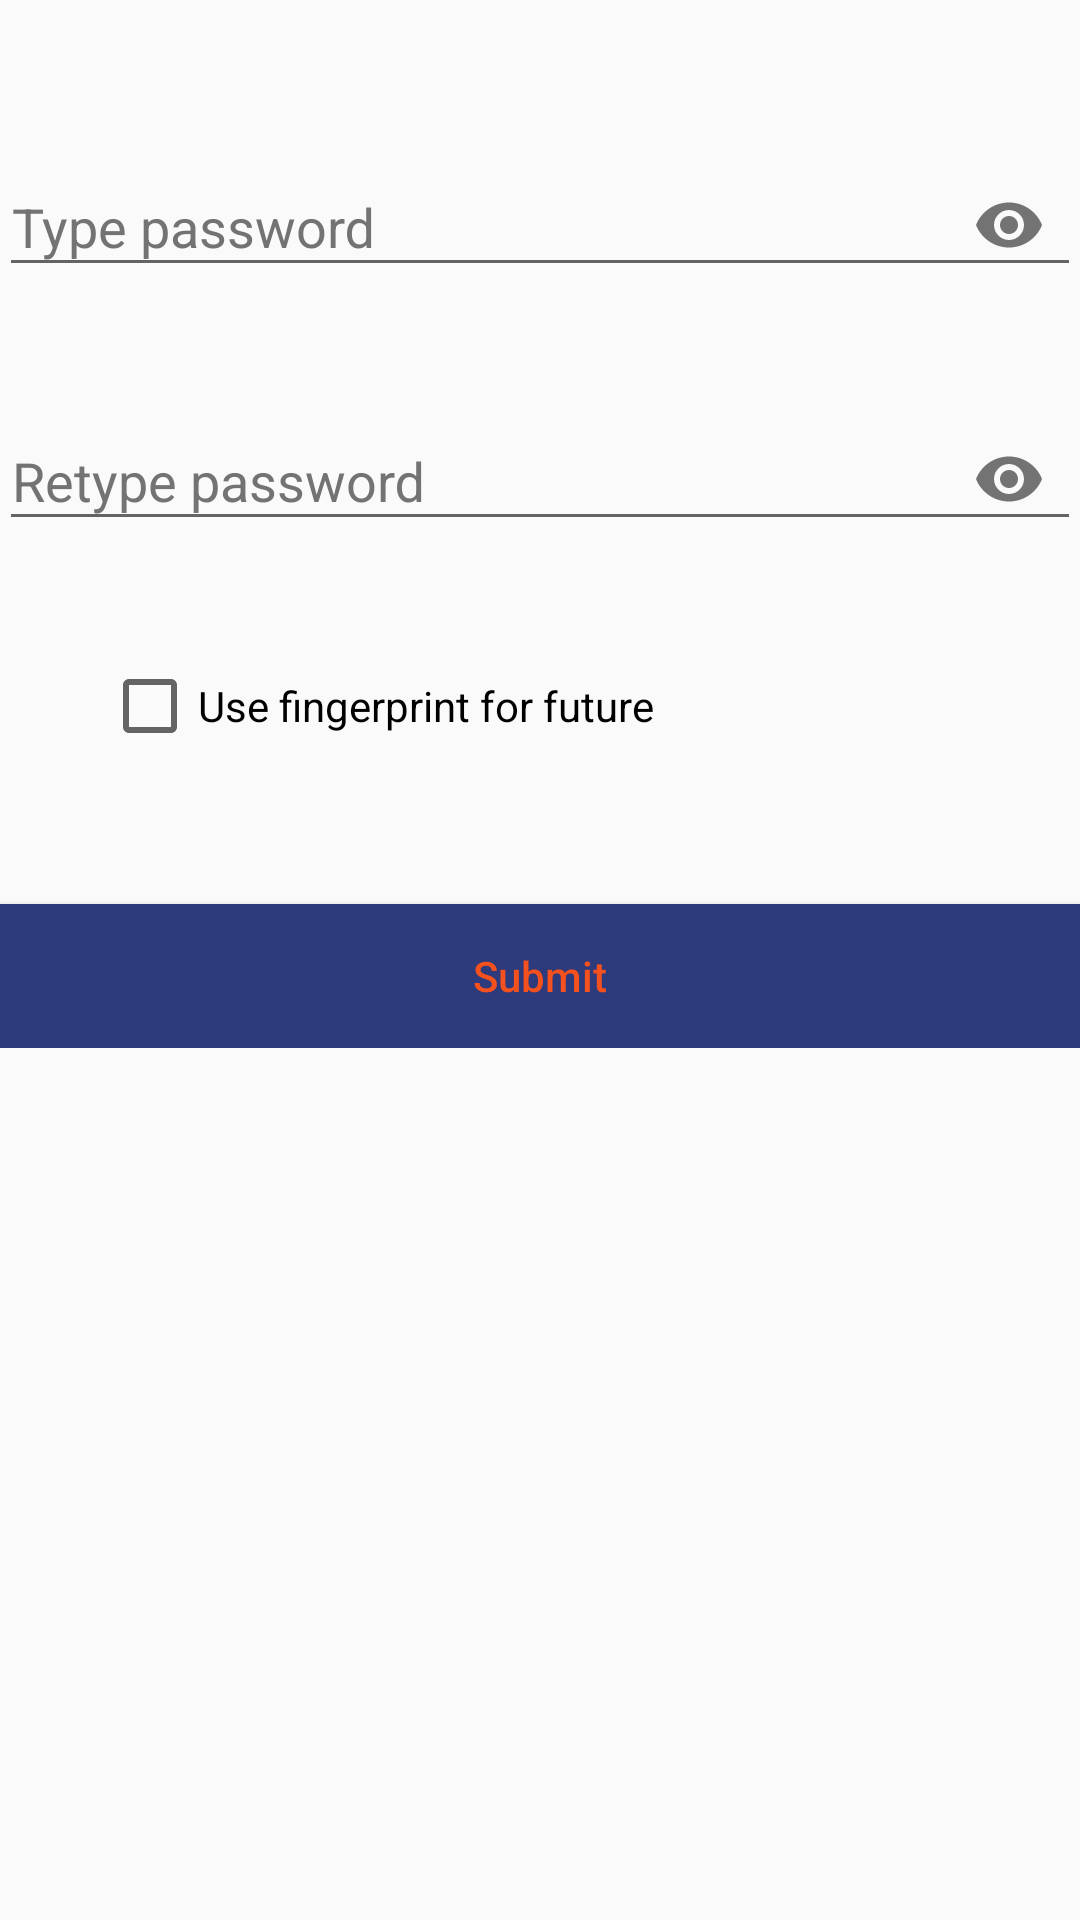

The Android layout XML behind this screen, and the referenced resources:
<!-- AndroidManifest.xml: application theme AppTheme -->
<!-- res/layout/activity_register.xml -->
<?xml version="1.0" encoding="utf-8"?>
<ScrollView
    xmlns:android="http://schemas.android.com/apk/res/android"
    xmlns:app="http://schemas.android.com/apk/res-auto"
    xmlns:tools="http://schemas.android.com/tools"
    android:id="@+id/scrollView"
    android:layout_width="match_parent"
    android:layout_height="match_parent"
    app:layout_behavior="@string/appbar_scrolling_view_behavior" >

<RelativeLayout
    android:id="@+id/relativeLayout"
    android:layout_width="match_parent"
    android:layout_height="match_parent">

    <android.support.design.widget.TextInputLayout
        android:id="@+id/pwdInputLayout"
        android:layout_width="match_parent"
        android:layout_height="wrap_content"
        android:layout_alignParentTop="true"
        android:layout_marginTop="40dp"
        android:gravity="center"
        android:hint="Type password"
        android:paddingLeft="@dimen/dimen_32x"
        android:paddingRight="@dimen/dimen_32x"
        android:paddingTop="@dimen/dimen_16x"
        android:textColorHint="@color/light_grey"
        app:passwordToggleEnabled="true"
        app:errorEnabled="true"
        app:errorTextAppearance="@style/ErrorText">

        <android.support.design.widget.TextInputEditText
            android:id="@+id/pwd"
            android:layout_width="match_parent"
            android:layout_height="wrap_content"
            android:inputType="textPassword"
            android:imeOptions="actionGo"/>

    </android.support.design.widget.TextInputLayout>

    <android.support.design.widget.TextInputLayout
        android:id="@+id/repwdInputLayout"
        android:layout_width="match_parent"
        android:layout_height="wrap_content"
        android:layout_below="@+id/pwdInputLayout"
        android:gravity="center"
        android:hint="Retype password"
        android:paddingLeft="@dimen/dimen_32x"
        android:paddingRight="@dimen/dimen_32x"
        android:paddingTop="@dimen/dimen_16x"
        android:textColorHint="@color/light_grey"
        app:errorEnabled="true"
        app:errorTextAppearance="@style/ErrorText"
        app:passwordToggleEnabled="true">

        <android.support.design.widget.TextInputEditText
            android:id="@+id/repwd"
            android:layout_width="match_parent"
            android:layout_height="wrap_content"
            android:imeOptions="actionGo"
            android:inputType="textPassword" />

    </android.support.design.widget.TextInputLayout>

    <CheckBox
        android:id="@+id/checkBox"
        android:layout_width="wrap_content"
        android:layout_height="wrap_content"
        android:layout_below="@+id/repwdInputLayout"
        android:layout_marginLeft="34dp"
        android:layout_marginTop="10dp"
        android:text="Use fingerprint for future" />

    <android.support.v7.widget.AppCompatButton
        android:id="@+id/button"
        android:layout_width="match_parent"
        android:layout_height="wrap_content"
        android:layout_below="@+id/checkBox"
        android:layout_marginLeft="@dimen/dimen_32x"
        android:layout_marginRight="@dimen/dimen_32x"
        android:layout_marginTop="50dp"
        android:background="@color/colorPrimaryDark"
        android:gravity="center"
        android:onClick="clickF"
        android:text="Submit"
        android:textAllCaps="false"
        android:textColor="@color/warning_color" />


</RelativeLayout>
</ScrollView>
<!-- resources referenced by this layout -->
<resources>
  <color name="colorPrimaryDark">#2d3a7c</color>
  <color name="light_grey">#747373</color>
  <color name="warning_color">#f4511e</color>
  <style name="ErrorText" parent="TextAppearance.Design.Error">
          <item name="android:textSize">16sp</item>
          <item name="android:textColor">@color/error_registration</item>
      </style>
  <style name="AppTheme" parent="Theme.AppCompat.Light.DarkActionBar">
          
          <item name="colorPrimary">@color/colorPrimary</item>
          <item name="colorPrimaryDark">@color/colorPrimaryDark</item>
          <item name="colorAccent">@color/colorAccent</item>
          <item name="android:statusBarColor">@color/colorPrimaryDark</item>
          <item name="actionModeBackground">@color/colorPrimary</item>
      </style>
  <color name="error_registration">#e10913</color>
  <color name="colorPrimary">#455399</color>
  <color name="colorAccent">#00c6ae</color>
</resources>
